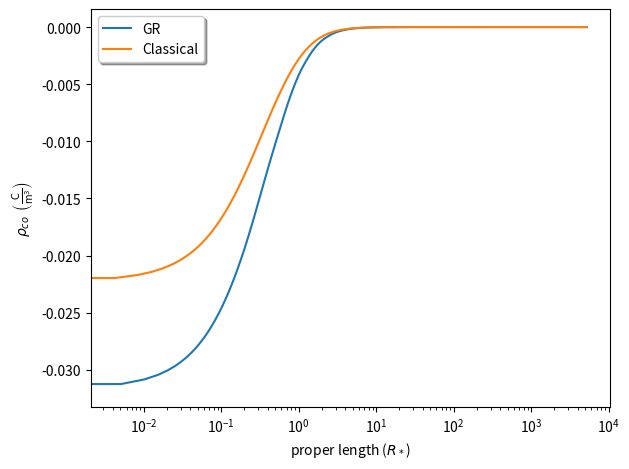
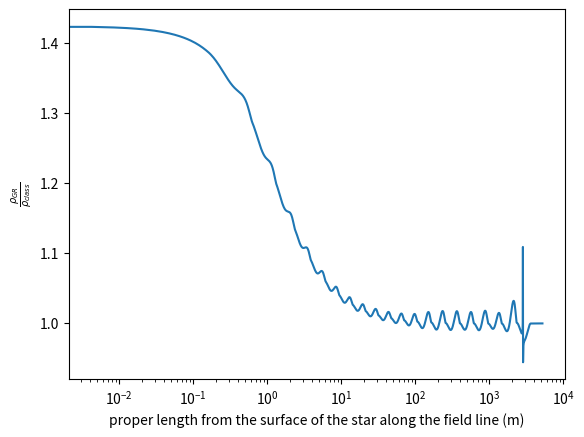

Write Python code to recreate these figures, in order.
import numpy as np
from scipy.integrate import solve_ivp

### A program that solves the GR polar cap size and plots the charge density along last closed field line
c=299792458.0 #m/s
mu_0=1.256637061*10**(-6)   # N/A^2

B_0= 10**8     #Magnetic field at the equator on surface (Tesla)
#B_0=10**12       # Magnetic field in Gauss
R_star= 12000       # Stellar radius (m)
epsilon=1/3     #typical pulsar compactness
n=2
omega = n*np.pi  # Angular velocity of the star (rad/s)
R_LC=c/omega # Light cylinder in m

r_s=1/3*R_star     #in units of stellar radius
# Limits for radius in units of stellar radius
R=R_star    
R_max=R_LC
#print('Light cylinder radius (m)', R_LC)

### GR ###

#intial conditions
G_0=B_0*R**3/R_max**3
dG_0=-3*B_0*R**3/R_max**4
A_0=0


def alpha(r):       #Lapse function
    return np.sqrt(1-r_s/r)

def fun(r, z):
    G, H, A = z
    F=-r*alpha(r)*H-G*(alpha(r)+r_s/(2*alpha(r)*r))
    dG=H
    dH= -(4/r+r_s/(alpha(r)**2*r**2))*H -(2/r**2+r_s/(alpha(r)**2*r**3)-r_s**2/(4*r**4*alpha(r)**4)-2/(alpha(r)**2*r**2))*G
    dA=G/(r*alpha(r)*F)
    return [dG, dH, dA]

sol = solve_ivp(fun, [R_max, R], [G_0, dG_0, A_0], dense_output=True)

#r = np.linspace(R, R_max, 20000)
r= np.logspace(np.log10(R),np.log10(R_max),2000) 

z = sol.sol(r)
G=z[0]
H=z[1]
A=z[2]
F=-r*alpha(r)*H-G*(alpha(r)+r_s/(2*alpha(r)*r))
theta=np.arcsin(np.exp(A))
theta_pc=np.arcsin(np.exp(A[0]))
print('GR polar cap opening angle: ', theta_pc)

def rterm(r):
    return (r**3-2/5*r_s*R**2)/(np.sqrt(1-r_s/r))
def drterm(r):
    return np.sqrt(1-r_s/r)*(30*r**4-35*r**3*r_s+2*r_s**2*R**2)/(10*(r-r_s)**2)

def divE(r,theta,G,H):
    result=alpha(r)*omega/r**2*np.sin(theta)**2*(drterm(r)*G+rterm(r)*H)-omega*(1-2/5*r_s*R**2/r**3)/alpha(r)*(3*np.cos(theta)**2-1)*F
    return result
e_0=8.8541878188*10**(-12)
dive=divE(r,theta,G, H)
rho=e_0*dive
print('GR surface charge', rho[0])
print('GR far away charge', rho[len(r)-1])

# l:S corresponding to r:s
def length(r,a,b):
    bounds = (r >= a) & (r <= b)
    r=r[bounds]
    theta_b=theta[bounds]
    G_b=G[bounds]
    F_b=F[bounds]
    H_b=H[bounds]
    A_b=A[bounds]
    DA=G_b/(r*alpha(r)*F_b)
    Dr_square=(np.exp(-2*A_b)-1)/DA**2
    integrand= np.sqrt(r**2+1/(alpha(r))**2*Dr_square)
    line=np.trapezoid(integrand,theta_b)
    return line


l=np.zeros(len(theta))
for i in range(1,len(theta)):      #Start from >1 distance (index 1, not 0) to avoid negative due to numerics
    b=r[i]
    l[i] = length(r,0,b)


### Classical: ###

theta_pc_c=np.arcsin(np.sqrt(R/R_LC))
print("Polar cap opening angle is ",theta_pc_c)


def polararclength(r, a, b):
    bounds = (r >= a) & (r <= b)
    r=r[bounds]
    theta_b=theta[bounds]
    Dr_square=R_LC**2*4*np.sin(theta_b)**2*np.cos(theta_b)**2
    integrand= np.sqrt(r**2+Dr_square)
    line=np.trapezoid(integrand,theta_b)
    return line

def rho_c(r):     #Corotation charge density as a function of theta, along the last closed line
    e_0=8.8541878188*10**(-12)
    k=-2*e_0*omega*B_0*R**3
    theta=np.arcsin(np.sqrt(r/R_LC))
    roo=k/r**3*(3*(np.cos(theta))**2-1)#/(1.60217733*10**(-19))*10**(-6) # units should be e/cm^3
    return roo


rho_class=rho_c(r)
print('rho_class maximum ', np.max(rho_class))
print('Classical surface charge', rho_class[0])
print('Classical far away charge', rho_class[len(r)-1])
l_c=np.zeros(len(r))
for i in range(1,len(r)):      #Start from >1 distance (index 1, not 0) to avoid negative due to numerics
    b=r[i]
    l_c[i] = polararclength(r, 0, b)     # The arclength to current r




### Plot: ###
import matplotlib.pyplot as plt

plt.plot(figsize=(12,5))
plt.semilogx(l/R_star, rho)
plt.semilogx(l_c/R_star, rho_class)
#plt.xlabel(r'proper length from the surface of the star along the field line in $R_*$')
plt.xlabel(r'proper length ($R_*$)')
plt.ylabel(r'$\rho_{co}$  $\left(\frac{\mathrm{C}}{\mathrm{m}^3}\right)$')
plt.legend(['GR', 'Classical'], shadow=True)
plt.tight_layout()
#plt.savefig('charge_along_lcfl.eps', format='eps')
#plt.title(r'Corotation charge density $\rho_e$ along the last closed field line')
plt.show()


plt.semilogx(l_c/R_star, rho/rho_class)
plt.xlabel('proper length from the surface of the star along the field line (m)')
plt.ylabel(r'$\frac{\rho_{GR}}{\rho_{class}}$')
#plt.title(r'The ratio $\frac{\rho_{GR}}{\rho_{classical}}$ along the last closed field line')
#plt.savefig('charge_ratio.eps', format='eps')
plt.show()
